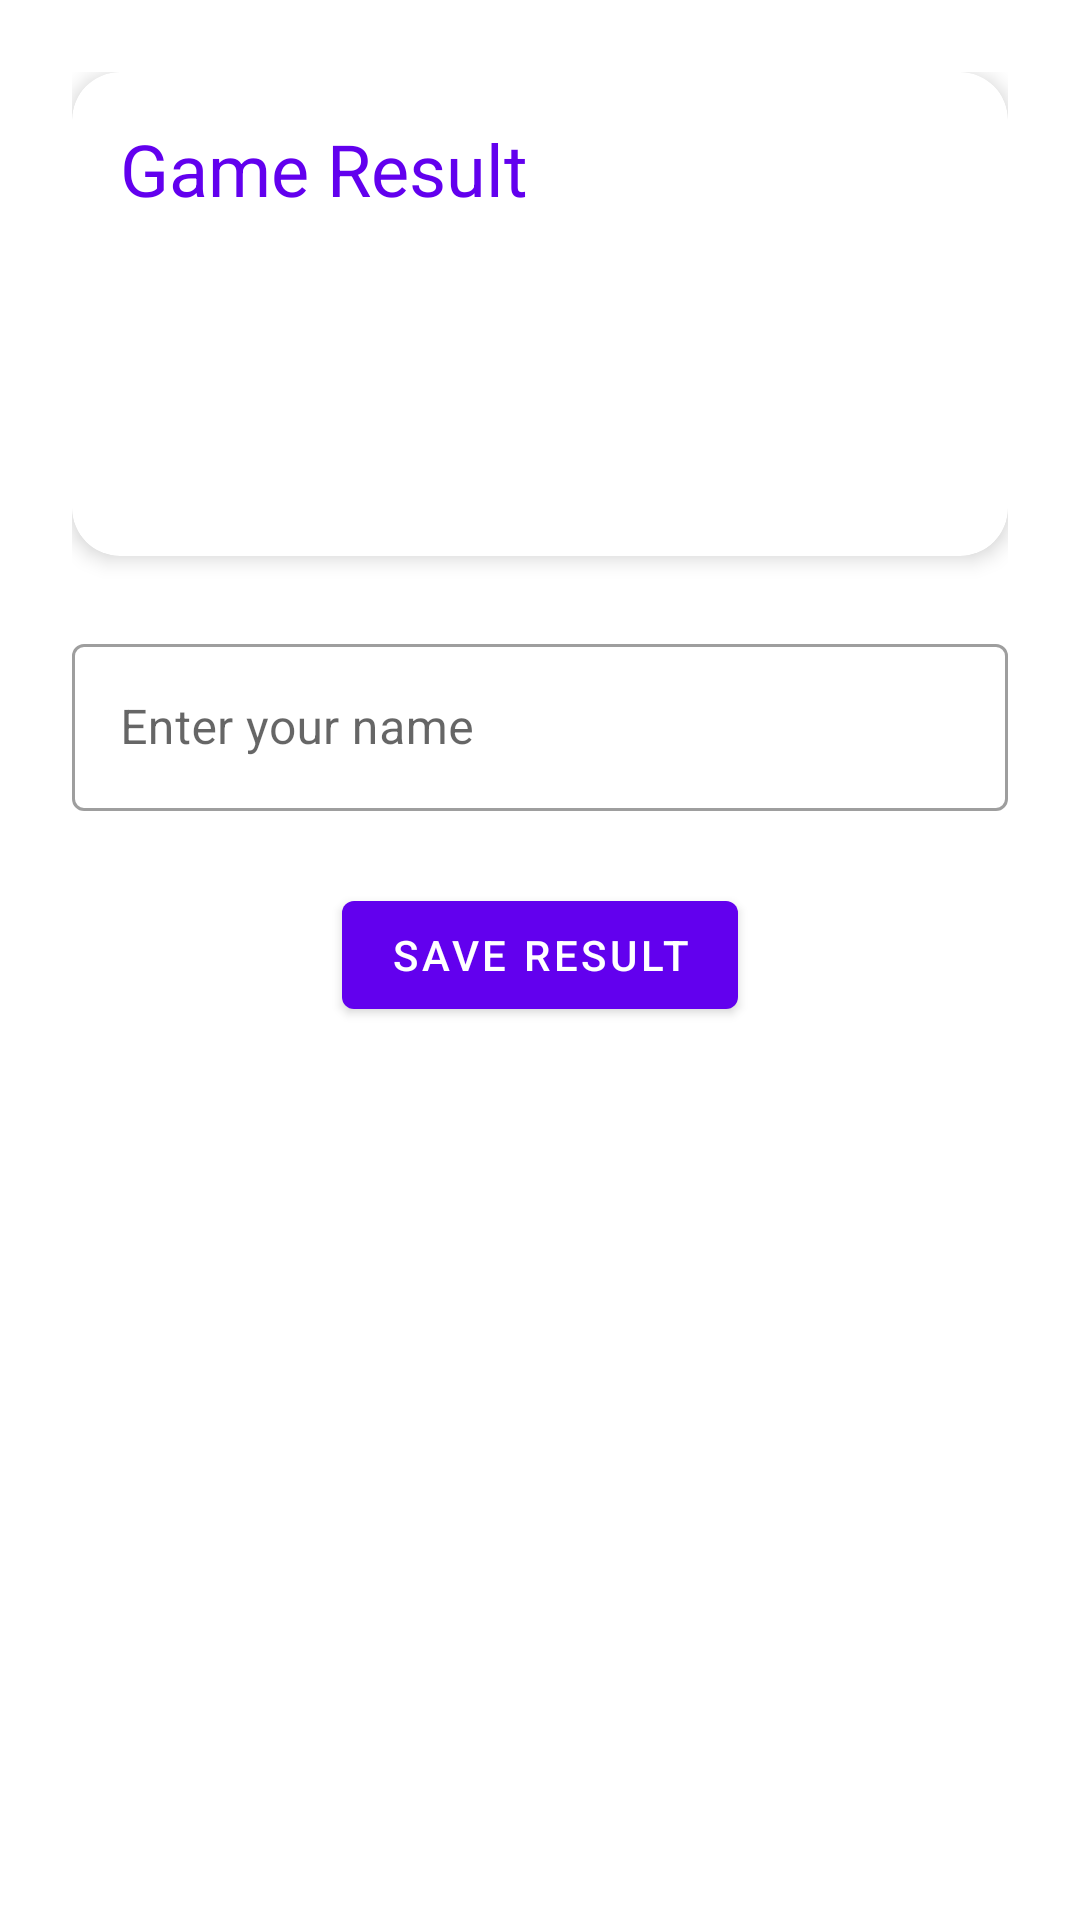

The Android layout XML behind this screen, and the referenced resources:
<!-- AndroidManifest.xml: application theme Theme.MathGame.Dark -->
<!-- res/layout/activity_result.xml -->
<?xml version="1.0" encoding="utf-8"?>
<ScrollView xmlns:android="http://schemas.android.com/apk/res/android"
    xmlns:app="http://schemas.android.com/apk/res-auto"
    xmlns:tools="http://schemas.android.com/tools"
    android:layout_width="match_parent"
    android:layout_height="match_parent"
    android:fillViewport="true"
    android:background="?attr/colorSurface">

    <androidx.constraintlayout.widget.ConstraintLayout
        android:layout_width="match_parent"
        android:layout_height="wrap_content"
        android:padding="24dp">

        <com.google.android.material.card.MaterialCardView
            android:id="@+id/resultCard"
            android:layout_width="match_parent"
            android:layout_height="wrap_content"
            app:cardCornerRadius="16dp"
            app:cardElevation="4dp"
            app:layout_constraintTop_toTopOf="parent"
            app:layout_constraintStart_toStartOf="parent"
            app:layout_constraintEnd_toEndOf="parent">

            <LinearLayout
                android:layout_width="match_parent"
                android:layout_height="wrap_content"
                android:orientation="vertical"
                android:padding="16dp">

                <TextView
                    android:layout_width="match_parent"
                    android:layout_height="wrap_content"
                    android:text="@string/game_result"
                    android:textAppearance="?attr/textAppearanceHeadline5"
                    android:textColor="?attr/colorPrimary"
                    android:layout_marginBottom="16dp"/>

                <TextView
                    android:id="@+id/tvCorrectCount"
                    android:layout_width="match_parent"
                    android:layout_height="wrap_content"
                    android:textAppearance="?attr/textAppearanceBody1"
                    android:layout_marginBottom="8dp"
                    tools:text="Correct Answers: 8" />

                <TextView
                    android:id="@+id/tvDuration"
                    android:layout_width="match_parent"
                    android:layout_height="wrap_content"
                    android:textAppearance="?attr/textAppearanceBody1"
                    android:layout_marginBottom="8dp"
                    tools:text="Duration: 02:30" />

                <TextView
                    android:id="@+id/tvDate"
                    android:layout_width="match_parent"
                    android:layout_height="wrap_content"
                    android:textAppearance="?attr/textAppearanceBody1"
                    tools:text="Date: 2024-07-06" />

            </LinearLayout>
        </com.google.android.material.card.MaterialCardView>

        <com.google.android.material.textfield.TextInputLayout
            android:id="@+id/tilPlayerName"
            android:layout_width="match_parent"
            android:layout_height="wrap_content"
            android:layout_marginTop="24dp"
            app:layout_constraintTop_toBottomOf="@id/resultCard"
            app:layout_constraintStart_toStartOf="parent"
            app:layout_constraintEnd_toEndOf="parent"
            style="@style/Widget.MaterialComponents.TextInputLayout.OutlinedBox">

            <com.google.android.material.textfield.TextInputEditText
                android:id="@+id/etPlayerName"
                android:layout_width="match_parent"
                android:layout_height="wrap_content"
                android:hint="@string/enter_your_name"
                android:inputType="textPersonName" />

        </com.google.android.material.textfield.TextInputLayout>

        <com.google.android.material.button.MaterialButton
            android:id="@+id/btnSaveResult"
            android:layout_width="wrap_content"
            android:layout_height="wrap_content"
            android:text="@string/save_result"
            android:layout_marginTop="24dp"
            app:layout_constraintTop_toBottomOf="@id/tilPlayerName"
            app:layout_constraintStart_toStartOf="parent"
            app:layout_constraintEnd_toEndOf="parent" />

        <ProgressBar
            android:id="@+id/progressBar"
            android:layout_width="wrap_content"
            android:layout_height="wrap_content"
            android:visibility="gone"
            app:layout_constraintTop_toTopOf="parent"
            app:layout_constraintBottom_toBottomOf="parent"
            app:layout_constraintStart_toStartOf="parent"
            app:layout_constraintEnd_toEndOf="parent" />

    </androidx.constraintlayout.widget.ConstraintLayout>
</ScrollView>
<!-- resources referenced by this layout -->
<resources>
  <string name="enter_your_name">Enter your name</string>
  <string name="game_result">Game Result</string>
  <string name="save_result">Save Result</string>
  <style name="Theme.MathGame.Dark" parent="Theme.MathGame">
          <item name="textInputStyle">@style/Widget.MathGame.TextInputLayout</item>
          <item name="editTextStyle">@style/Widget.MathGame.TextInputEditText</item>
      </style>
  <style name="Theme.MathGame" parent="Theme.MaterialComponents.DayNight.NoActionBar">
          <item name="colorPrimary">@color/primary</item>
          <item name="colorPrimaryVariant">@color/primary_variant</item>
          <item name="colorOnPrimary">@color/on_primary</item>
          <item name="colorSecondary">@color/secondary</item>
          <item name="colorSecondaryVariant">@color/secondary_variant</item>
          <item name="colorOnSecondary">@color/on_secondary</item>
          <item name="colorSurface">@color/surface</item>
          <item name="colorOnSurface">@color/on_surface</item>
          <item name="android:colorBackground">@color/background</item>
          <item name="colorOnBackground">@color/on_background</item>
          <item name="colorError">@color/error</item>
          <item name="colorOnError">@color/on_error</item>
          <item name="android:statusBarColor">?attr/colorPrimaryVariant</item>
          <item name="android:navigationBarColor">?attr/colorSurface</item>
          <item name="colorAccent">@color/accent</item>
          <item name="textInputStyle">@style/Widget.MaterialComponents.TextInputLayout.OutlinedBox</item>
          <item name="editTextStyle">@style/Widget.MaterialComponents.TextInputEditText.OutlinedBox</item>
          <item name="colorOnSurfaceVariant">@color/colorOnSurfaceVariant</item>
          <item name="android:textAppearance">@style/TextAppearance.MaterialComponents.Body1</item>
      </style>
  <style name="Widget.MathGame.TextInputLayout" parent="Widget.MaterialComponents.TextInputLayout.OutlinedBox">
          <item name="boxStrokeColor">?attr/colorPrimary</item>
          <item name="hintTextColor">?attr/colorPrimary</item>
      </style>
  <style name="Widget.MathGame.TextInputEditText" parent="Widget.MaterialComponents.TextInputEditText.OutlinedBox">
          <item name="android:textColor">?attr/colorOnSurface</item>
      </style>
  <color name="primary">#6200EE</color>
  <color name="primary_variant">#3700B3</color>
  <color name="on_primary">#FFFFFF</color>
  <color name="secondary">#03DAC6</color>
  <color name="secondary_variant">#018786</color>
  <color name="on_secondary">#000000</color>
  <color name="surface">#FFFFFF</color>
  <color name="on_surface">#000000</color>
  <color name="background">#FFFFFF</color>
  <color name="on_background">#000000</color>
  <color name="error">#B00020</color>
  <color name="on_error">#FFFFFF</color>
  <color name="accent">#6200EE</color>
  <color name="colorOnSurfaceVariant">#000000</color>
</resources>
